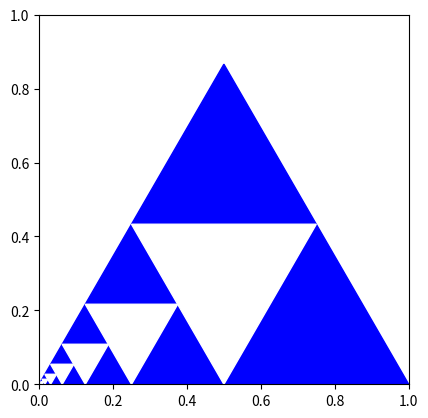

The matplotlib source for this figure:
# https://mathigon.org/course/fractals/mandelbrot
import matplotlib.pyplot as plt
import numpy as np

def draw_triangle_up(length, startPos, color):
    vertices = np.array([startPos, [startPos[0] + length, startPos[1]], [startPos[0] + length / 2, startPos[1] + length * np.sqrt(3) / 2]])
    return plt.Polygon(vertices, closed=True, fill=True, color=color)

def draw_triangle_down(length, startPos, color):
    vertices = np.array([startPos, [startPos[0] + length, startPos[1]], [startPos[0] + length / 2, startPos[1] - length * np.sqrt(3) / 2]])
    return plt.Polygon(vertices, closed=True, fill=True, color=color)

def midpoint(p1, p2):
    return [(p1[0] + p2[0]) / 2, (p1[1] + p2[1]) / 2]


def sierpinski_triangle(iterations, length, startPos, ax, midConstant, color):
    if iterations <= 0:
        return
    iterations = iterations - 1
    
    ax.add_patch(draw_triangle_down(length / 2, [startPos[0], startPos[1]], color))
    # ax.add_patch(draw_triangle_down(length / 2, midpoint(startPos, [length + length / 2, midConstant + midConstant / 2]), 'white'))
    # ax.add_patch(draw_triangle_down(length / 2, midpoint(startPos, [length * 2 + length / 2, midConstant / 2]), 'white'))

    sierpinski_triangle(iterations, length / 2, midpoint([0, 0], [length / 4, startPos[1]]), ax, midConstant, 'white')


fig, ax = plt.subplots()
ax.set_xlim(0, 1)
ax.set_ylim(0, 1)
ax.set_aspect('equal')

ax.add_patch(draw_triangle_up(1, [0, 0], 'blue'))
midConstant = 0.8660254
sierpinski_triangle(100, 1, midpoint([0, 0], [0.5, midConstant]), ax, midConstant, 'white')

# # 2nd iter.
# ax.add_patch(draw_triangle_down(0.5 / 2, midpoint([0, 0], [0.5 / 2, 0.8660254 / 2]), 'white'))
# ax.add_patch(draw_triangle_down(0.5 / 2, midpoint([0, 0], [0.5 + 0.5 / 2, 0.8660254 + 0.8660254 / 2]), 'white'))
# ax.add_patch(draw_triangle_down(0.5 / 2, midpoint([0, 0], [0.5 * 2 + 0.25, 0.8660254 / 2]), 'white'))

# ax.add_patch(draw_triangle_down(0.25, midpoint([0, 0], [0.25, 0.8660254 / 2]), 'white'))

plt.show()
